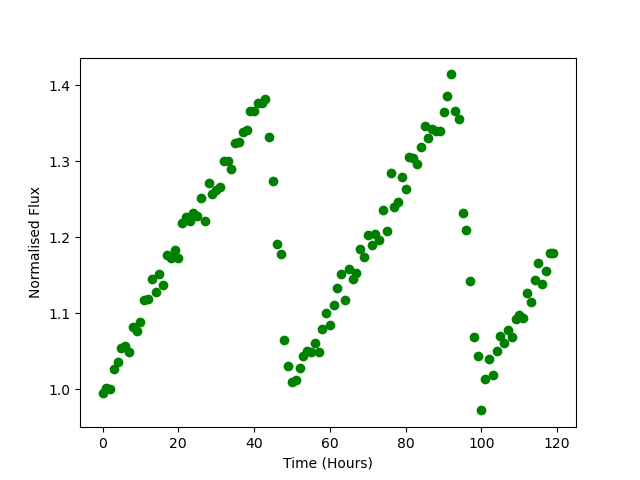

Data behind this chart, as committed beside it:
Time, Flux
0.0, 0.9956
1.0, 1.001
2.0, 1.001
3.0, 1.026
4.0, 1.035
5.0, 1.054
6.0, 1.056
7.0, 1.049
8.0, 1.083
9.0, 1.076
10.0, 1.088
11.0, 1.118
12.0, 1.118
13.0, 1.145
14.0, 1.128
15.0, 1.152
16.0, 1.137
17.0, 1.176
18.0, 1.173
19.0, 1.183
20.0, 1.172
21.0, 1.218
22.0, 1.226
23.0, 1.221
24.0, 1.232
25.0, 1.228
26.0, 1.251
27.0, 1.221
28.0, 1.271
29.0, 1.257
30.0, 1.263
31.0, 1.266
32.0, 1.3
33.0, 1.3
34.0, 1.289
35.0, 1.324
36.0, 1.325
37.0, 1.338
38.0, 1.341
39.0, 1.365
40.0, 1.366
41.0, 1.376
42.0, 1.377
43.0, 1.382
44.0, 1.332
45.0, 1.274
46.0, 1.191
47.0, 1.178
48.0, 1.065
49.0, 1.031
50.0, 1.01
51.0, 1.012
52.0, 1.027
53.0, 1.043
54.0, 1.051
55.0, 1.049
56.0, 1.06
57.0, 1.049
58.0, 1.08
59.0, 1.1
... 60 more rows
